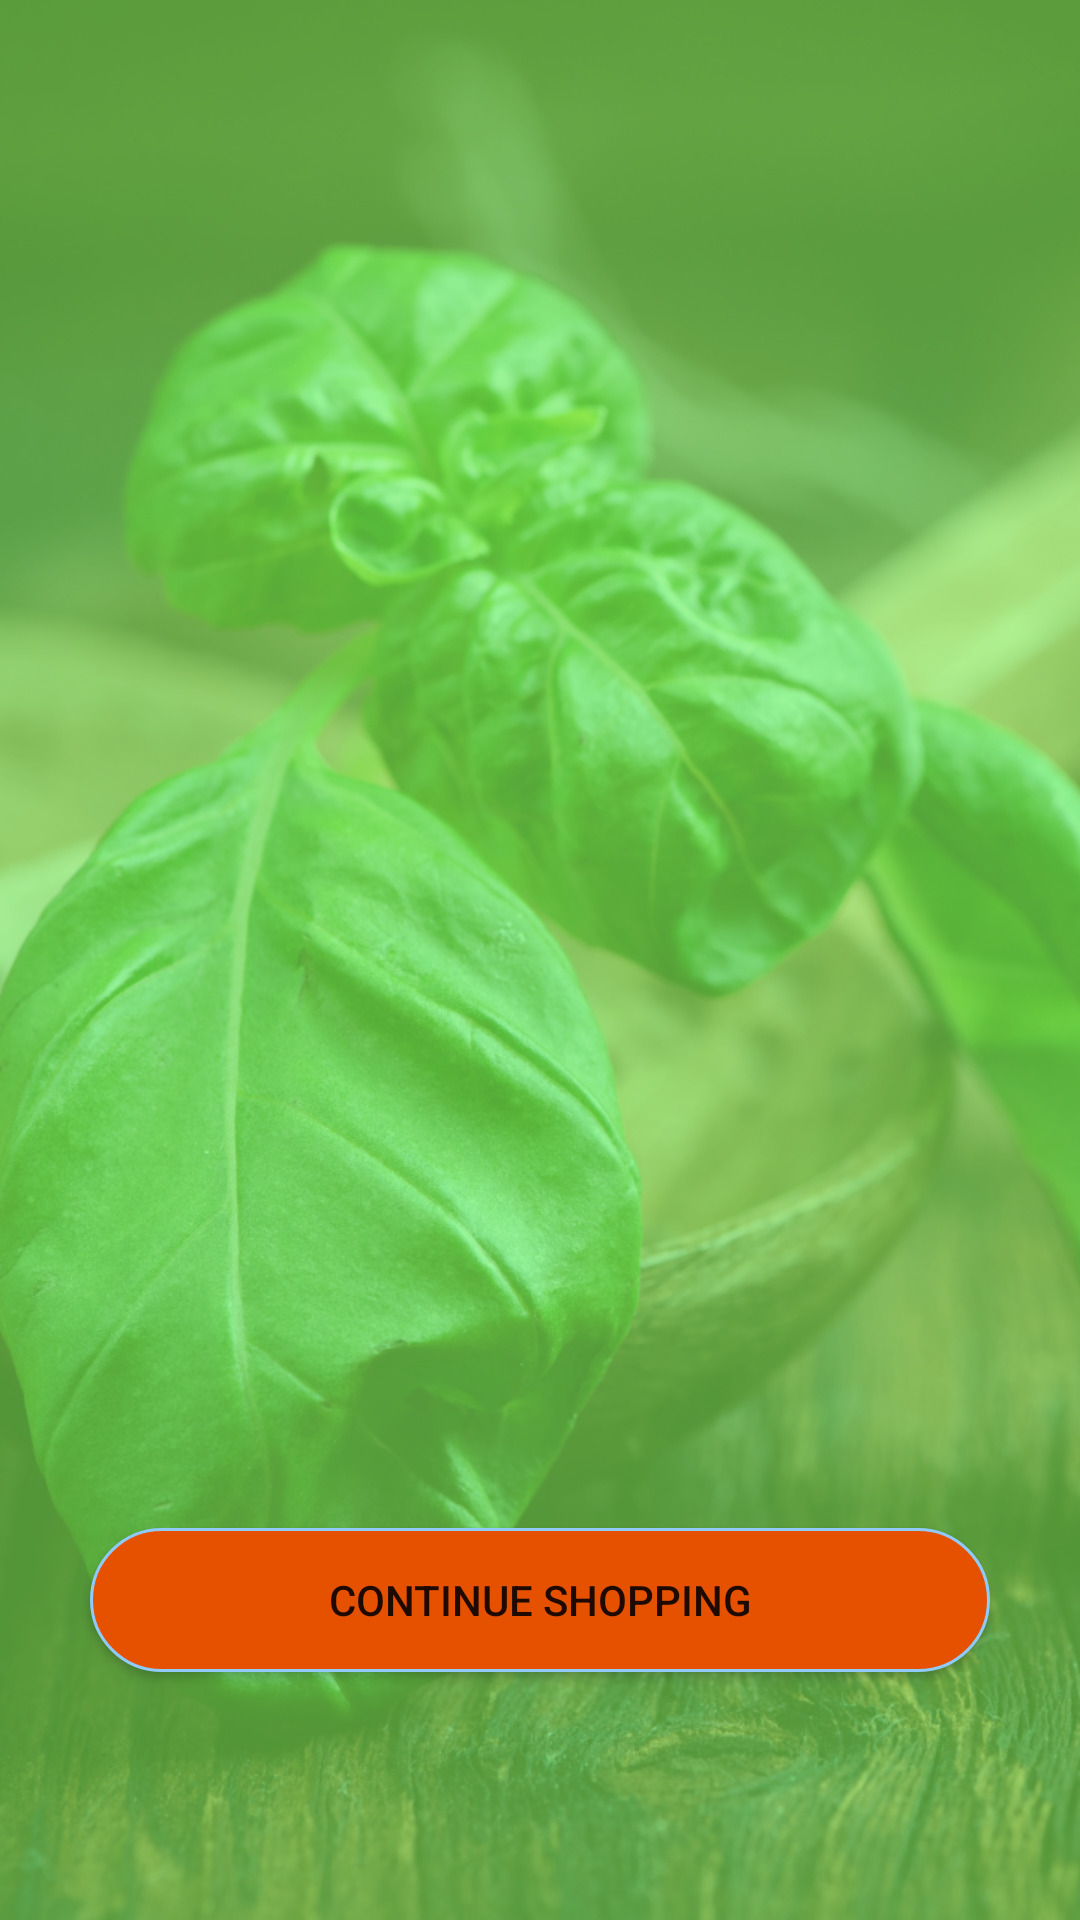

This screen was rendered from an Android layout file. Write that file and the resources it references.
<!-- AndroidManifest.xml: application theme AppTheme -->
<!-- res/layout/activity_congrats_order_paced.xml -->
<?xml version="1.0" encoding="utf-8"?>
<LinearLayout

    xmlns:android="http://schemas.android.com/apk/res/android"
    xmlns:app="http://schemas.android.com/apk/res-auto"
    xmlns:tools="http://schemas.android.com/tools"
    android:layout_width="match_parent"
    android:layout_height="match_parent"
    android:background="@drawable/about_us_back"
    android:orientation="vertical"
    tools:context="com.example.rajarshi.herb_o_cure.Congrats_order_paced">


    <LinearLayout
        android:layout_width="match_parent"
        android:layout_height="0dp"
        android:layout_weight="2"
        android:background="#9087fd58"
        android:gravity="center_vertical"
        android:orientation="vertical">

        <ImageView
            android:layout_width="match_parent"
            android:layout_height="wrap_content"
            android:layout_gravity="center_vertical"
            android:layout_margin="20dp"
            android:gravity="center"
            android:src="@drawable/checked"
            android:text="Order Placed Successfully"
            android:textColor="#000000"
            android:textSize="30sp"
            android:textStyle="bold"
            android:typeface="serif" />


    </LinearLayout>


    <LinearLayout
        android:layout_width="match_parent"
        android:layout_height="0dp"
        android:layout_weight="1"
        android:background="#9087fd58"
        android:gravity="center_vertical"
        android:orientation="vertical">

        <Button
            android:layout_width="300dp"
            android:layout_height="wrap_content"
            android:layout_gravity="center"
            android:background="@drawable/background_orange"
            android:gravity="center"
            android:onClick="continueShppingOfOrderpacedSuccesfullyClicked"
            android:text="Continue Shopping" />
    </LinearLayout>

</LinearLayout>
<!-- resources referenced by this layout -->
<resources>
  <!-- drawable about_us_back: png bitmap (drawable, 995676 bytes) -->
  <!-- drawable background_orange (drawable) -->
  <selector xmlns:android="http://schemas.android.com/apk/res/android">
      <item>
          <shape android:shape="rectangle">
              <solid android:color="#e65100"/>
              <corners android:radius="40dp" />
              <stroke
                  android:width="1dp"
                  android:color="#90caf9"
                  />
          </shape>
      </item>
  </selector>
  <style name="AppTheme" parent="Theme.AppCompat.Light.NoActionBar">
          
          <item name="colorPrimary">@color/colorPrimary</item>
          <item name="colorPrimaryDark">@color/colorPrimaryDark</item>
          <item name="colorAccent">@color/colorAccent</item>
          <item name="android:logo">@mipmap/mhc_icons</item>
      </style>
  <!-- not gathered from this repository: default colours our renderer supplied (Android Studio template values) -->
  <color name="colorPrimary">#FF6200EE</color>
  <color name="colorPrimaryDark">#FF3700B3</color>
  <color name="colorAccent">#FF03DAC5</color>
</resources>
